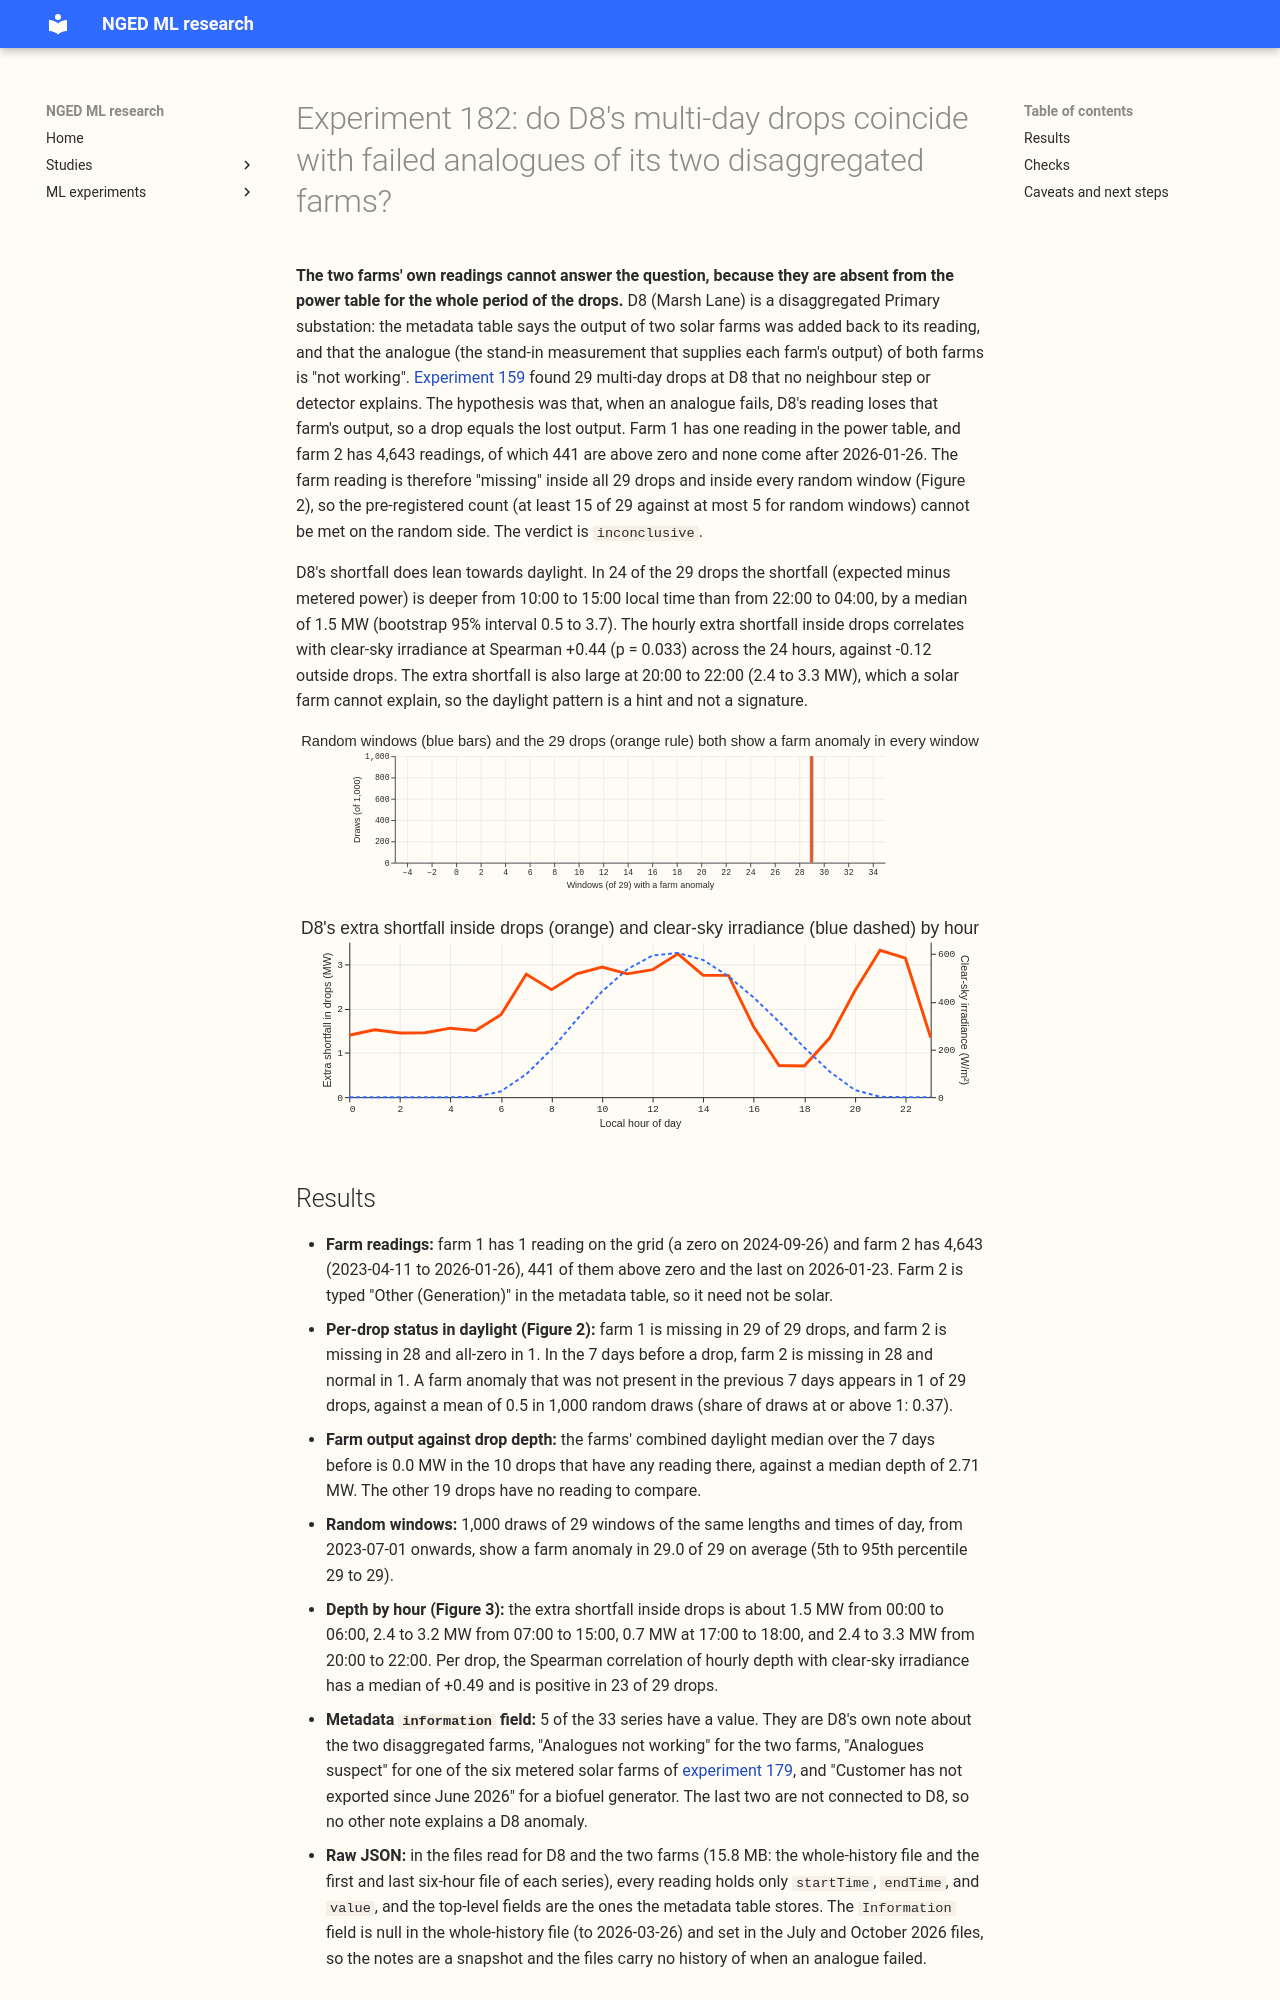

repository: openclimatefix/nged-ml-research · page: ml-experiments/00182-switching-d8-disaggregated-farms-and-drops/result/index.html · generator: mkdocs

---
id: "00182"
slug: switching-d8-disaggregated-farms-and-drops
theme: lsc-detectors
also_relevant_to:
  - solar-disaggregation
status: done
size: >-
  simple. Stored: private tables under data/ml-experiments/00182-switching-d8-disaggregated-farms-and-drops/
  only. Serving path: not touched. Degradation rule: not touched. Designs: one (a descriptive
  comparison). Callers: this folder's scripts only, which read the stored drops of experiment 159 and
  the power table.
hypothesis: >-
  D8 (Marsh Lane) is a disaggregated Primary: the metadata says the output of two solar farms was
  added back to its reading, and that both farms' analogues are not working. When an analogue fails,
  D8's reading loses that farm's output, so D8's multi-day drops (experiment 159) coincide with a
  stuck, zero, or missing reading at the farms, and the drop depth matches the farms' lost output.
prediction: >-
  At least 15 of the 29 drops coincide with a stuck, zero, or missing reading at one of the two
  farms, against at most 5 of 29 for random windows of the same lengths and time of day. Stop rule:
  under 8 of 29 means the farms do not explain the drops.
decision_rule: >-
  Descriptive. Count the drops with a farm anomaly (a window with under half its half-hours present,
  all zero, or a run of 6 or more identical positive readings) and compare with 1,000 random windows
  per drop, drawn from 2023-07-01 onwards at the same time of day. Also test whether the drop depth
  by hour of day follows clear-sky irradiance.
benchmark: Experiment 159 drops table (29 drops).
row_set_id: none (describes stored residuals and power, no forecast is scored)
metric: >-
  Drops with a farm anomaly out of 29, against random windows; correlation of depth by hour with
  clear-sky irradiance.
code: ml-experiments/00182-switching-d8-disaggregated-farms-and-drops/
verdict: inconclusive
best_arm: >-
  Not applicable (descriptive). The farm-anomaly count is 29 of 29 for the drops and 29.0 of 29 for
  random windows, so the readings do not separate them.
headline: >-
  The two farms' readings cannot test the hypothesis, because farm 1 has 1 reading in the power
  table and farm 2 has 4,643 (441 above zero, none after 2026-01-26), so both are "missing" in every
  drop and every random window. D8's shortfall is deeper at midday than at night in 24 of 29 drops
  (median +1.5 MW; bootstrap 95% +0.5 to +3.7), which fits a lost solar farm but also peaks in the
  evening.
lessons: >-
  The hypothesis is neither supported nor refuted. A test needs the farms' output from another
  source, such as the farms' installed capacity with clear-sky irradiance or weather estimates.
take_home_message: >-
  We cannot tell from the farms' own readings whether D8's multi-day drops are the two disaggregated
  farms dropping out, because the readings for the farms are almost entirely absent from the power
  table and so look the same inside and outside the drops. D8's shortfall is larger in daylight
  than at night in 24 of 29 drops, which is consistent with lost solar output, but it is also large
  in the evening, so the daylight pattern does not settle it. The next step is to ask NGED for the
  farms' output and capacity, or to model the farms from weather and compare the modelled output
  with the drop depth.
advice:
  - >-
    Do not use the farms behind D8's disaggregation as evidence about D8's drops, because their
    readings are absent in every drop and in every random window (Figure 2).
  - >-
    Treat a note in the metadata table's `information` field as a snapshot taken in July 2026, not
    a history, because the files from before then carry no `information` value (Checks).
  - >-
    To test whether D8's drops are lost farm output, model the farms from capacity and weather and
    compare with the drop depth by hour, because D8's shortfall is deeper at midday than at night in
    24 of 29 drops (Figure 3).
production_status: not-for-production
adopted_in: none
---

# Experiment 182: do D8's multi-day drops coincide with failed analogues of its two disaggregated farms?

**The two farms' own readings cannot answer the question, because they are absent from the power
table for the whole period of the drops.** D8 (Marsh Lane) is a disaggregated Primary substation:
the metadata table says the output of two solar farms was added back to its reading, and that the
analogue (the stand-in measurement that supplies each farm's output) of both farms is "not
working". [Experiment 159](../00159-switching-d8-multi-day-drops-recurrence-and-report/result.md)
found 29 multi-day drops at D8 that no neighbour step or detector explains. The hypothesis was
that, when an analogue fails, D8's reading loses that farm's output, so a drop equals the lost
output. Farm 1 has one reading in the power table, and farm 2 has 4,643 readings, of which 441
are above zero and none come after 2026-01-26. The farm reading is therefore "missing" inside all 29
drops and inside every random window (Figure 2), so the pre-registered count (at least 15 of 29
against at most 5 for random windows) cannot be met on the random side. The verdict is
`inconclusive`.

D8's shortfall does lean towards daylight. In 24 of the 29 drops the shortfall (expected minus
metered power) is deeper from 10:00 to 15:00 local time than from 22:00 to 04:00, by a median of 1.5
MW (bootstrap 95% interval 0.5 to 3.7). The hourly extra shortfall inside drops correlates with
clear-sky irradiance at Spearman +0.44 (p = 0.033) across the 24 hours, against -0.12 outside
drops. The extra shortfall is also large at 20:00 to 22:00 (2.4 to 3.3 MW), which a solar farm
cannot explain, so the daylight pattern is a hint and not a signature.

![Windows with a farm anomaly, drops against random windows](figure_2.svg)

![D8's extra shortfall in drops by hour, with clear-sky irradiance](figure_3.svg)
